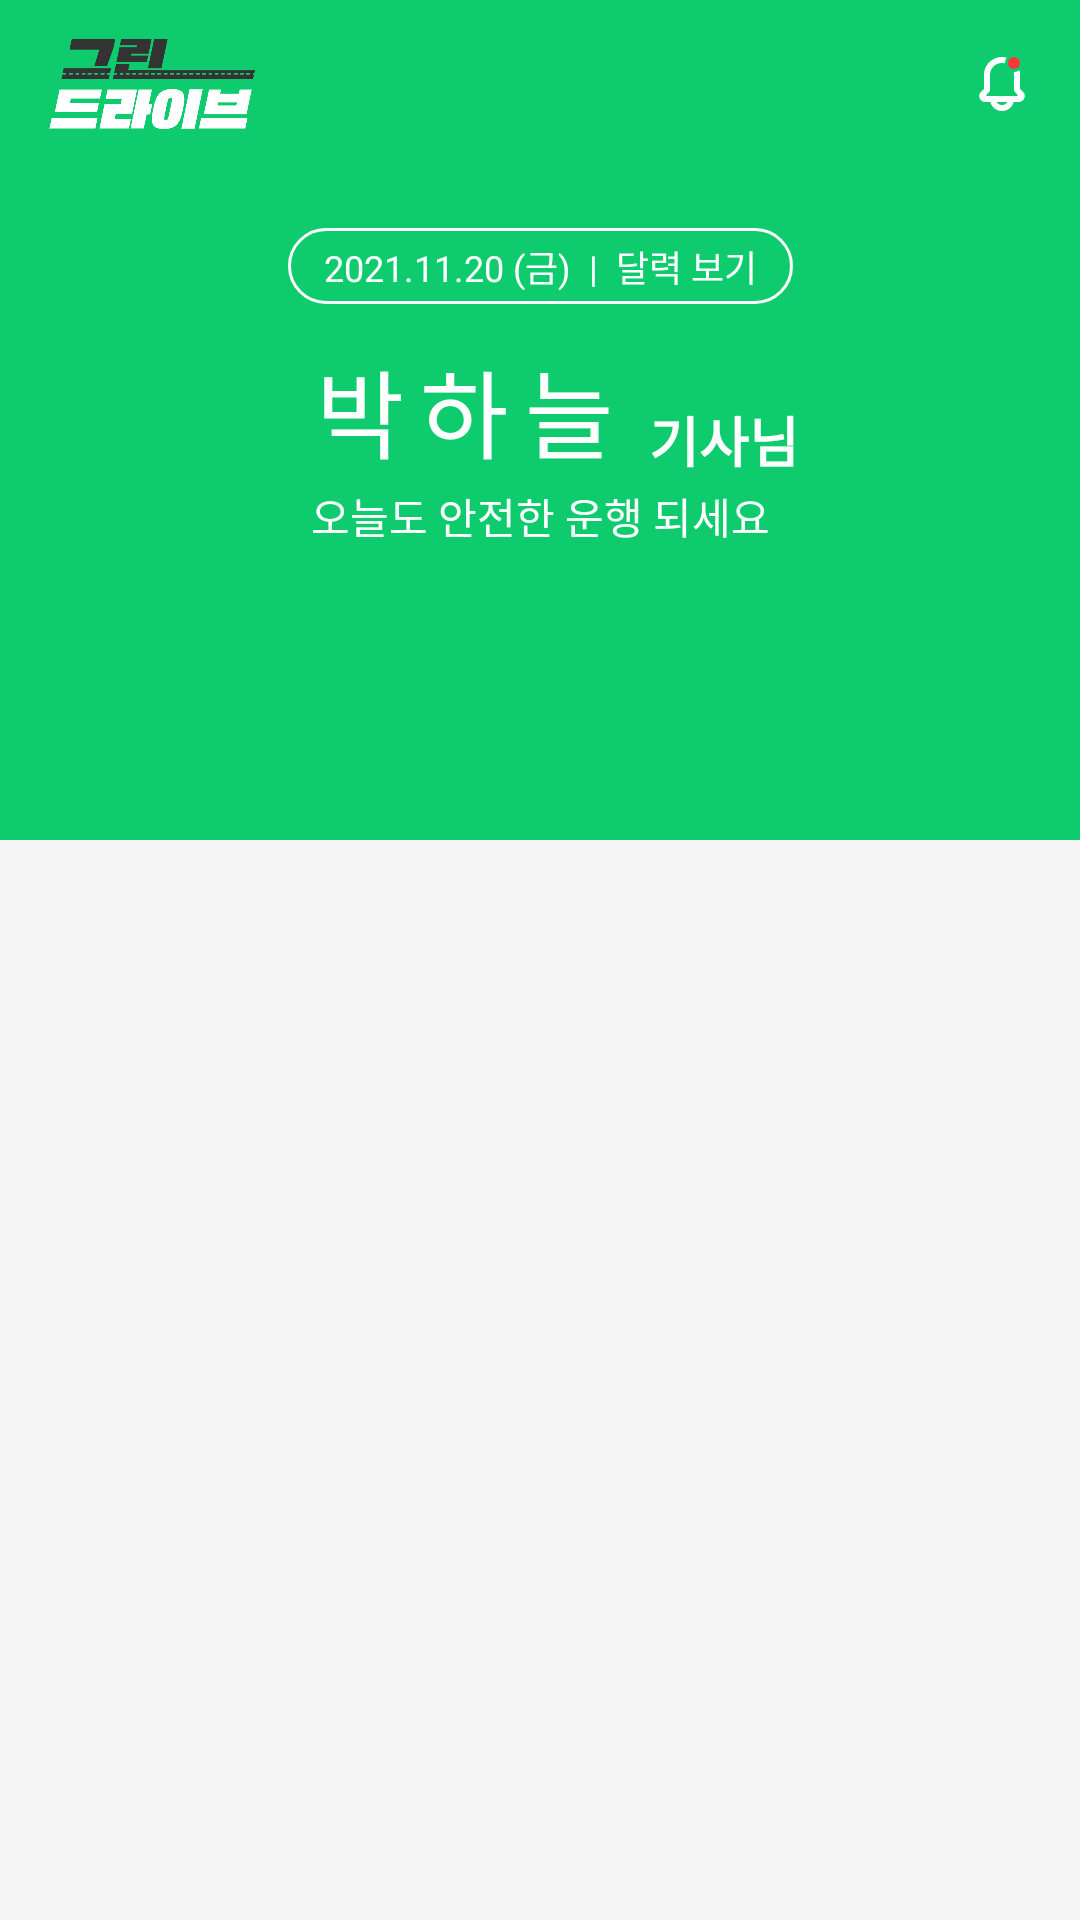

Here is an Android app screen rendered from its layout file. Give the layout XML and the strings, colors and styles it references.
<!-- AndroidManifest.xml: application theme Theme.Transitionmanager -->
<!-- res/layout/activity_user_main.xml -->
<?xml version="1.0" encoding="utf-8"?>
<layout xmlns:tools="http://schemas.android.com/tools">

    <data>
        <variable
            name="listener"
            type="com.jungbang.transitionmanager.ui.user.UserMainActivity" />
    </data>

    <androidx.constraintlayout.widget.ConstraintLayout xmlns:android="http://schemas.android.com/apk/res/android"
        xmlns:app="http://schemas.android.com/apk/res-auto"
        android:layout_width="match_parent"
        android:layout_height="match_parent"
        android:background="@color/gray_f5f5f5">

        <androidx.core.widget.NestedScrollView
            android:layout_width="match_parent"
            android:layout_height="match_parent">

            <androidx.constraintlayout.widget.ConstraintLayout
                android:layout_width="match_parent"
                android:layout_height="wrap_content">

                <View
                    android:id="@+id/aum_cl_top"
                    android:layout_width="0dp"
                    android:layout_height="280dp"
                    android:background="@color/green_0ECC6D"
                    app:layout_constraintEnd_toEndOf="parent"
                    app:layout_constraintStart_toStartOf="parent"
                    app:layout_constraintTop_toTopOf="parent" />

                <ImageView
                    android:id="@+id/aum_iv_logo"
                    android:layout_width="70dp"
                    android:layout_height="30dp"
                    android:layout_marginStart="16dp"
                    android:layout_marginTop="13dp"
                    android:src="@drawable/logo_korean_bg"
                    app:layout_constraintStart_toStartOf="parent"
                    app:layout_constraintTop_toTopOf="parent" />

                <ImageView
                    android:id="@+id/aum_iv_alarm"
                    android:layout_width="wrap_content"
                    android:layout_height="wrap_content"
                    android:layout_marginTop="18dp"
                    android:layout_marginEnd="16dp"
                    android:src="@drawable/primary"
                    android:onClick="@{listener::onClick}"
                    app:layout_constraintEnd_toEndOf="parent"
                    app:layout_constraintTop_toTopOf="parent" />

                <TextView
                    android:id="@+id/aum_tv_date"
                    android:layout_width="wrap_content"
                    android:layout_height="wrap_content"
                    android:layout_marginTop="76dp"
                    android:background="@drawable/bg_rect_white_r10"
                    android:fontFamily="@font/notosanskr_bold"
                    android:gravity="center_horizontal"
                    android:paddingHorizontal="12dp"
                    android:paddingVertical="4dp"
                    android:text="2021.11.20 (금)  |  달력 보기"
                    android:textColor="@color/white"
                    android:textSize="12sp"
                    app:layout_constraintEnd_toEndOf="parent"
                    app:layout_constraintStart_toStartOf="parent"
                    app:layout_constraintTop_toTopOf="parent" />

                <TextView
                    android:id="@+id/aum_tv_driver_name"
                    android:layout_width="wrap_content"
                    android:layout_height="wrap_content"
                    android:layout_marginStart="10dp"
                    android:layout_marginTop="12dp"
                    android:fontFamily="@font/notosanskr_bold"
                    android:letterSpacing="-0.04"
                    android:text="박 하 늘 "
                    android:textColor="@color/white"
                    android:textSize="32sp"
                    app:layout_constraintStart_toStartOf="@id/aum_tv_date"
                    app:layout_constraintTop_toBottomOf="@id/aum_tv_date" />

                <TextView
                    android:layout_width="wrap_content"
                    android:layout_height="wrap_content"
                    android:layout_marginStart="6dp"
                    android:fontFamily="@font/notosanskr_bold"
                    android:text="기사님"
                    android:textColor="@color/white"
                    android:textSize="18sp"
                    android:textStyle="bold"
                    app:layout_constraintBottom_toBottomOf="@id/aum_tv_driver_name"
                    app:layout_constraintStart_toEndOf="@id/aum_tv_driver_name" />

                <TextView
                    android:id="@+id/aum_tv_guide"
                    android:layout_width="wrap_content"
                    android:layout_height="wrap_content"
                    android:layout_marginTop="2dp"
                    android:fontFamily="@font/notosanskr_bold"
                    android:gravity="center_horizontal"
                    android:text="오늘도 안전한 운행 되세요"
                    android:textColor="@color/white"
                    android:textSize="14sp"
                    app:layout_constraintEnd_toEndOf="parent"
                    app:layout_constraintStart_toStartOf="parent"
                    app:layout_constraintTop_toBottomOf="@id/aum_tv_driver_name" />


                <FrameLayout
                    android:id="@+id/aum_fl_calendar"
                    android:layout_width="wrap_content"
                    android:layout_height="wrap_content"
                    android:layout_marginTop="20dp"
                    app:layout_constraintTop_toBottomOf="@id/aum_tv_guide"
                    app:layout_constraintStart_toStartOf="parent"
                    app:layout_constraintEnd_toEndOf="parent"/>

                <androidx.recyclerview.widget.RecyclerView
                    android:id="@+id/aum_rv_list"
                    android:layout_width="wrap_content"
                    android:layout_height="wrap_content"
                    android:layout_marginTop="20dp"
                    android:nestedScrollingEnabled="false"
                    app:layout_constraintBottom_toBottomOf="parent"
                    app:layout_constraintEnd_toEndOf="parent"
                    app:layout_constraintStart_toStartOf="parent"
                    app:layout_constraintTop_toBottomOf="@id/aum_fl_calendar" />
            </androidx.constraintlayout.widget.ConstraintLayout>

        </androidx.core.widget.NestedScrollView>

    </androidx.constraintlayout.widget.ConstraintLayout>

</layout>
<!-- resources referenced by this layout -->
<resources>
  <color name="gray_f5f5f5">#f5f5f5</color>
  <color name="green_0ECC6D">#0ECC6D</color>
  <color name="white">#FFFFFFFF</color>
  <!-- drawable bg_rect_white_r10 (drawable) -->
  <?xml version="1.0" encoding="utf-8"?>
  <shape xmlns:android="http://schemas.android.com/apk/res/android"
      android:shape="rectangle">
      <corners android:radius="13dp" />
      <stroke android:width="1dp" android:color="@color/white"/>
  </shape>
  <!-- drawable logo_korean_bg: webp bitmap (drawable-hdpi, 3554 bytes) -->
  <!-- drawable primary: webp bitmap (drawable-hdpi, 318 bytes) -->
  <style name="Theme.Transitionmanager" parent="Theme.MaterialComponents.DayNight.NoActionBar">
          
          <item name="colorPrimary">@color/green_0ECC6D</item>
          <item name="colorPrimaryVariant">@color/green_0ECC6D</item>
          <item name="colorOnPrimary">@color/white</item>
          
          <item name="colorSecondary">@color/green_0ECC6D</item>
          <item name="colorSecondaryVariant">@color/green_0ECC6D</item>
          <item name="colorOnSecondary">@color/black</item>
          
          <item name="android:statusBarColor" tools:targetApi="l">?attr/colorPrimaryVariant</item>
          
          <item name="android:textCursorDrawable">@drawable/cursor_drawable</item>
  
          <item name="android:includeFontPadding">false</item>
          <item name="android:lineSpacingExtra">0dp</item>
      </style>
  <color name="black">#FF000000</color>
  <!-- drawable cursor_drawable (drawable) -->
  <?xml version="1.0" encoding="utf-8"?>
  <shape xmlns:android="http://schemas.android.com/apk/res/android">
      <size android:width="2dp"/>
      <solid android:color="@color/black"/>
      <padding/>
  </shape>
</resources>
